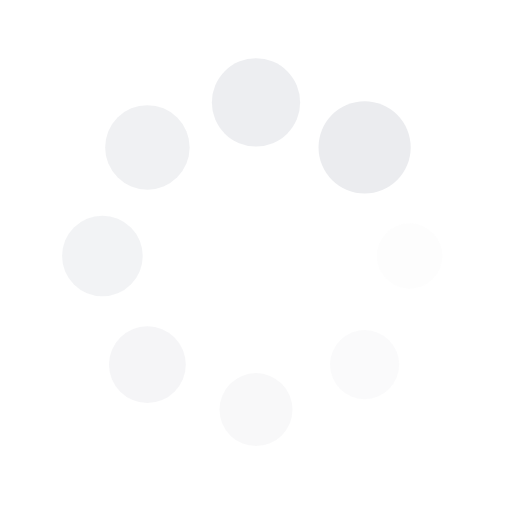
t = 0.00 s
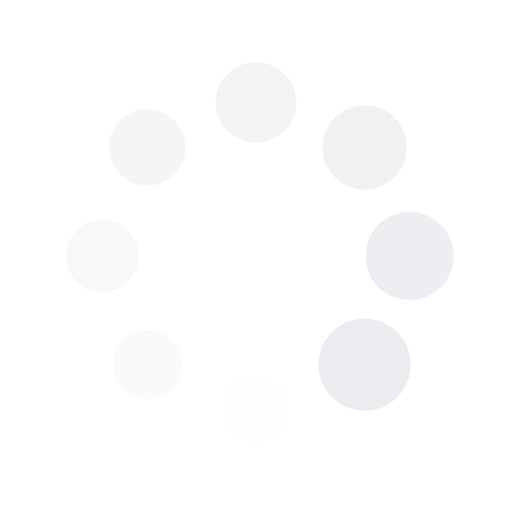
t = 0.25 s
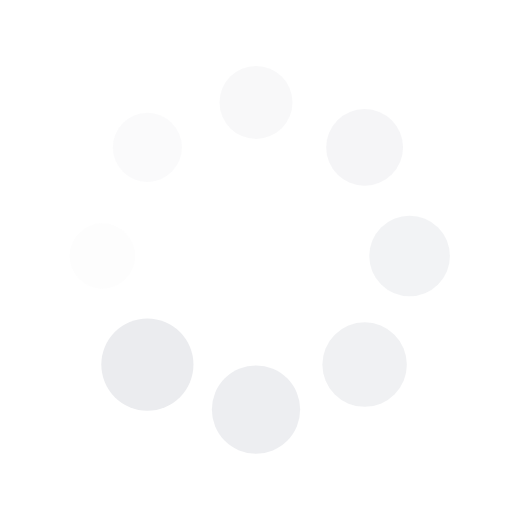
t = 0.50 s
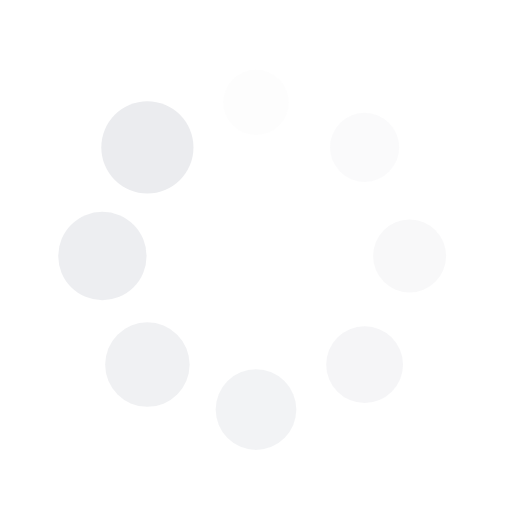
t = 0.75 s

The animated SVG that drew these frames (rendered in a browser with its animation timeline set to each time). Animation: 16 SMIL elements (animate=8,animateTransform=8); one cycle of 1.00 s, repeats indefinitely.

<?xml version="1.0" encoding="utf-8"?>
<svg xmlns="http://www.w3.org/2000/svg" xmlns:xlink="http://www.w3.org/1999/xlink" style="margin: auto; background: none; display: block; shape-rendering: auto;" width="200px" height="200px" viewBox="0 0 100 100" preserveAspectRatio="xMidYMid">
<g transform="translate(80,50)">
<g transform="rotate(0)">
<circle cx="0" cy="0" r="6" fill="#ebecef" fill-opacity="1">
  <animateTransform attributeName="transform" type="scale" begin="-0.875s" values="1.5 1.5;1 1" keyTimes="0;1" dur="1s" repeatCount="indefinite"></animateTransform>
  <animate attributeName="fill-opacity" keyTimes="0;1" dur="1s" repeatCount="indefinite" values="1;0" begin="-0.875s"></animate>
</circle>
</g>
</g><g transform="translate(71.21320343559643,71.21320343559643)">
<g transform="rotate(45)">
<circle cx="0" cy="0" r="6" fill="#ebecef" fill-opacity="0.875">
  <animateTransform attributeName="transform" type="scale" begin="-0.75s" values="1.5 1.5;1 1" keyTimes="0;1" dur="1s" repeatCount="indefinite"></animateTransform>
  <animate attributeName="fill-opacity" keyTimes="0;1" dur="1s" repeatCount="indefinite" values="1;0" begin="-0.75s"></animate>
</circle>
</g>
</g><g transform="translate(50,80)">
<g transform="rotate(90)">
<circle cx="0" cy="0" r="6" fill="#ebecef" fill-opacity="0.75">
  <animateTransform attributeName="transform" type="scale" begin="-0.625s" values="1.5 1.5;1 1" keyTimes="0;1" dur="1s" repeatCount="indefinite"></animateTransform>
  <animate attributeName="fill-opacity" keyTimes="0;1" dur="1s" repeatCount="indefinite" values="1;0" begin="-0.625s"></animate>
</circle>
</g>
</g><g transform="translate(28.786796564403577,71.21320343559643)">
<g transform="rotate(135)">
<circle cx="0" cy="0" r="6" fill="#ebecef" fill-opacity="0.625">
  <animateTransform attributeName="transform" type="scale" begin="-0.5s" values="1.5 1.5;1 1" keyTimes="0;1" dur="1s" repeatCount="indefinite"></animateTransform>
  <animate attributeName="fill-opacity" keyTimes="0;1" dur="1s" repeatCount="indefinite" values="1;0" begin="-0.5s"></animate>
</circle>
</g>
</g><g transform="translate(20,50.00000000000001)">
<g transform="rotate(180)">
<circle cx="0" cy="0" r="6" fill="#ebecef" fill-opacity="0.5">
  <animateTransform attributeName="transform" type="scale" begin="-0.375s" values="1.5 1.5;1 1" keyTimes="0;1" dur="1s" repeatCount="indefinite"></animateTransform>
  <animate attributeName="fill-opacity" keyTimes="0;1" dur="1s" repeatCount="indefinite" values="1;0" begin="-0.375s"></animate>
</circle>
</g>
</g><g transform="translate(28.78679656440357,28.786796564403577)">
<g transform="rotate(225)">
<circle cx="0" cy="0" r="6" fill="#ebecef" fill-opacity="0.375">
  <animateTransform attributeName="transform" type="scale" begin="-0.25s" values="1.5 1.5;1 1" keyTimes="0;1" dur="1s" repeatCount="indefinite"></animateTransform>
  <animate attributeName="fill-opacity" keyTimes="0;1" dur="1s" repeatCount="indefinite" values="1;0" begin="-0.25s"></animate>
</circle>
</g>
</g><g transform="translate(49.99999999999999,20)">
<g transform="rotate(270)">
<circle cx="0" cy="0" r="6" fill="#ebecef" fill-opacity="0.25">
  <animateTransform attributeName="transform" type="scale" begin="-0.125s" values="1.5 1.5;1 1" keyTimes="0;1" dur="1s" repeatCount="indefinite"></animateTransform>
  <animate attributeName="fill-opacity" keyTimes="0;1" dur="1s" repeatCount="indefinite" values="1;0" begin="-0.125s"></animate>
</circle>
</g>
</g><g transform="translate(71.21320343559643,28.78679656440357)">
<g transform="rotate(315)">
<circle cx="0" cy="0" r="6" fill="#ebecef" fill-opacity="0.125">
  <animateTransform attributeName="transform" type="scale" begin="0s" values="1.5 1.5;1 1" keyTimes="0;1" dur="1s" repeatCount="indefinite"></animateTransform>
  <animate attributeName="fill-opacity" keyTimes="0;1" dur="1s" repeatCount="indefinite" values="1;0" begin="0s"></animate>
</circle>
</g>
</g>
<!-- [ldio] generated by https://loading.io/ --></svg>
